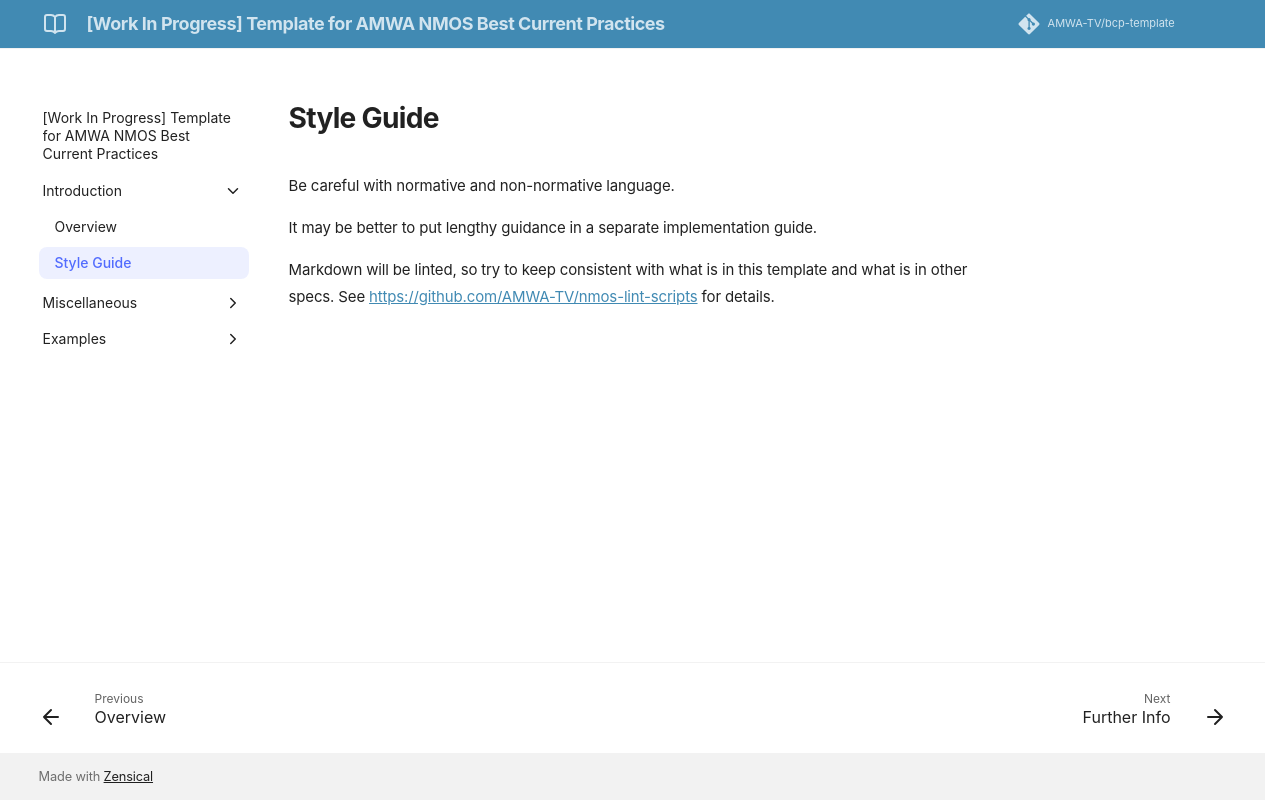

repository: AMWA-TV/bcp-template · page: v1.0-dev/Style Guide/index.html · generator: jekyll

# Style Guide

Be careful with normative and non-normative language.

It may be better to put lengthy guidance in a separate implementation guide.

Markdown will be linted, so try to keep consistent with what is in this template and what is in other specs.  See <https://github.com/AMWA-TV/nmos-lint-scripts> for details.
